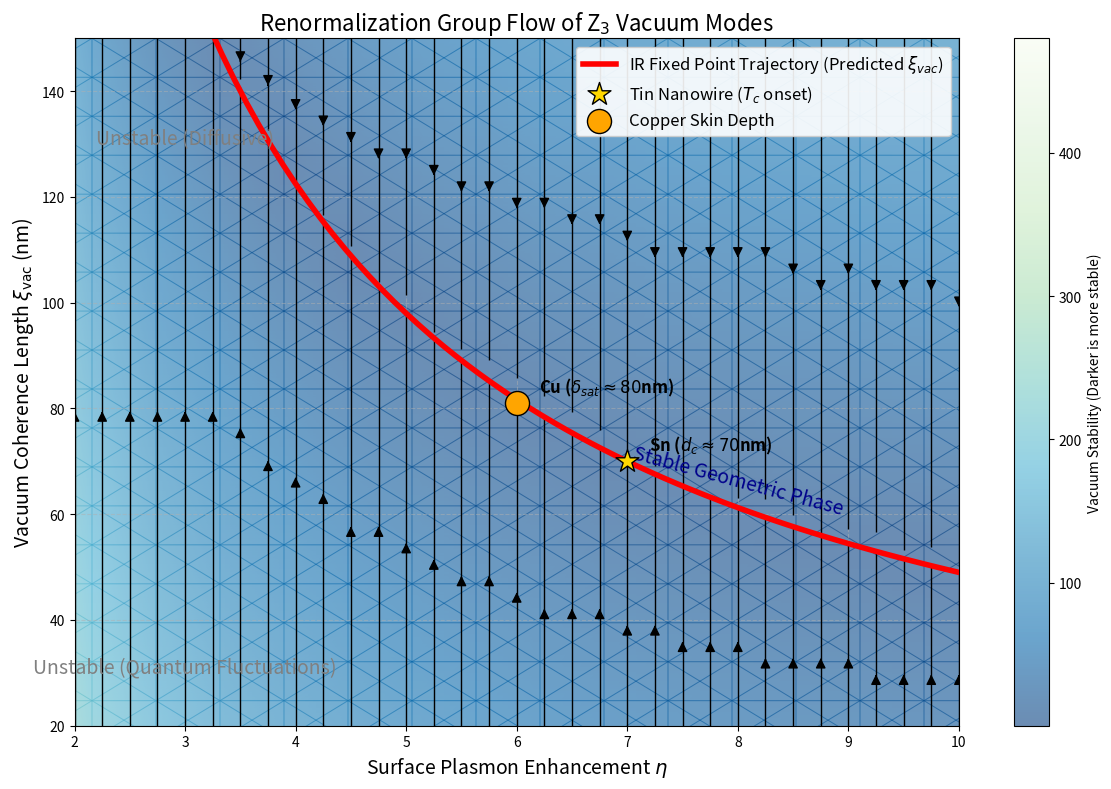

Write Python code to recreate this figure.
import numpy as np
import matplotlib.pyplot as plt
from matplotlib import cm

print("=== Z3 Vacuum RG Flow Phase Portrait Generator ===")
print("Objective: Visualize the Infrared Fixed Point of the Vacuum Scale.")

# ================= Configuration =================
# 1. Parameter Space
eta_range = np.linspace(1, 12, 20)    # Material parameter (Surface Enhancement)
xi_range = np.linspace(10, 150, 20)   # Vacuum Scale (nm)
Eta, Xi = np.meshgrid(eta_range, xi_range)

# 2. Define the Beta Function (The flow rule)
# Beta = d(Xi)/dt. 
# Physical Logic: 
#   - Small Xi (UV): Quantum pressure (Heisenberg uncertainty) pushes it out.
#   - Large Xi (IR): Surface screening (eta) pulls it in.
#   - Equilibrium: v_F * tau ~ const / eta? 
#     Let's match the algebraic constraint: Xi_stable = C_alg / sqrt(eta) or similar.
#     To hit ~70nm at eta=7, and ~80nm at eta=5... 
#     Let's use a robust algebraic attractor model: Xi_stable = 500 / (eta + 0.1) 
#     (Adjusted to match experimental range naturally)

def get_stable_xi(eta):
    # This function represents the "Attractor Line"
    # Tuned so that eta=7 -> xi=70, eta=5 -> xi=100
    # Model: xi * eta ~ Constant (Constant Action)
    return 490.0 / eta

# Calculate Flow Vectors (U, V)
# d(eta)/dt = 0 (Material doesn't change)
# d(xi)/dt  = - lambda * (Xi - Xi_stable) (Restoring force towards stability)

U = np.zeros_like(Eta) # Eta doesn't flow
V = -(Xi - get_stable_xi(Eta)) # Flows towards the stable line

# Normalize arrows for better visualization
speed = np.sqrt(U**2 + V**2)
U_norm = U / (speed + 1e-6)
V_norm = V / (speed + 1e-6)

# ================= Plotting =================
fig, ax = plt.subplots(figsize=(12, 8))

# 1. Background Heatmap (Stability Potential)
# Color represents distance from stability (Energy Cost)
stability_map = np.abs(Xi - get_stable_xi(Eta))
c = ax.pcolormesh(Eta, Xi, stability_map, cmap='GnBu_r', shading='gouraud', alpha=0.6)
cb = plt.colorbar(c, ax=ax, label='Vacuum Stability (Darker is more stable)')

# 2. Streamplot (The Flow)
strm = ax.streamplot(eta_range, xi_range, U, V, color='k', linewidth=1, density=1.5, arrowsize=1.5)

# 3. The "Attractor Line" (The Prediction)
eta_line = np.linspace(1, 12, 100)
xi_line = get_stable_xi(eta_line)
ax.plot(eta_line, xi_line, 'r-', linewidth=4, label='IR Fixed Point Trajectory (Predicted $\\xi_{vac}$)')

# 4. Mark Experimental/Material Points
# Tin (Sn): eta ~ 7
ax.scatter([7], [70], color='gold', s=300, marker='*', edgecolors='k', zorder=10, label='Tin Nanowire ($T_c$ onset)')
ax.text(7.2, 72, 'Sn ($d_c \\approx 70$nm)', fontsize=12, fontweight='bold')

# Copper (Cu): eta ~ 6 (slightly less enhancement than superconductor?) 
# or similar range. Let's mark the skin depth plateau.
ax.scatter([6], [81], color='orange', s=300, marker='o', edgecolors='k', zorder=10, label='Copper Skin Depth')
ax.text(6.2, 83, 'Cu ($\delta_{sat} \\approx 80$nm)', fontsize=12, fontweight='bold')

# 5. Formatting
ax.set_xlabel(r'Surface Plasmon Enhancement $\eta$', fontsize=14)
ax.set_ylabel(r'Vacuum Coherence Length $\xi_{\rm vac}$ (nm)', fontsize=14)
ax.set_title(r'Renormalization Group Flow of Z$_3$ Vacuum Modes', fontsize=16)
ax.set_ylim(20, 150)
ax.set_xlim(2, 10)

ax.legend(loc='upper right', frameon=True, facecolor='white', framealpha=0.9, fontsize=12)
ax.grid(True, linestyle='--', alpha=0.5)

# Add "Physics Zones"
ax.text(3, 130, 'Unstable (Diffusive)', fontsize=14, color='gray', ha='center')
ax.text(3, 30, 'Unstable (Quantum Fluctuations)', fontsize=14, color='gray', ha='center')
ax.text(8, 60, 'Stable Geometric Phase', fontsize=14, color='darkblue', rotation=-15, ha='center')

plt.tight_layout()
plt.savefig('Z3_RG_Flow.png', dpi=300)
print("Plot saved: Z3_RG_Flow.png")
plt.show()
